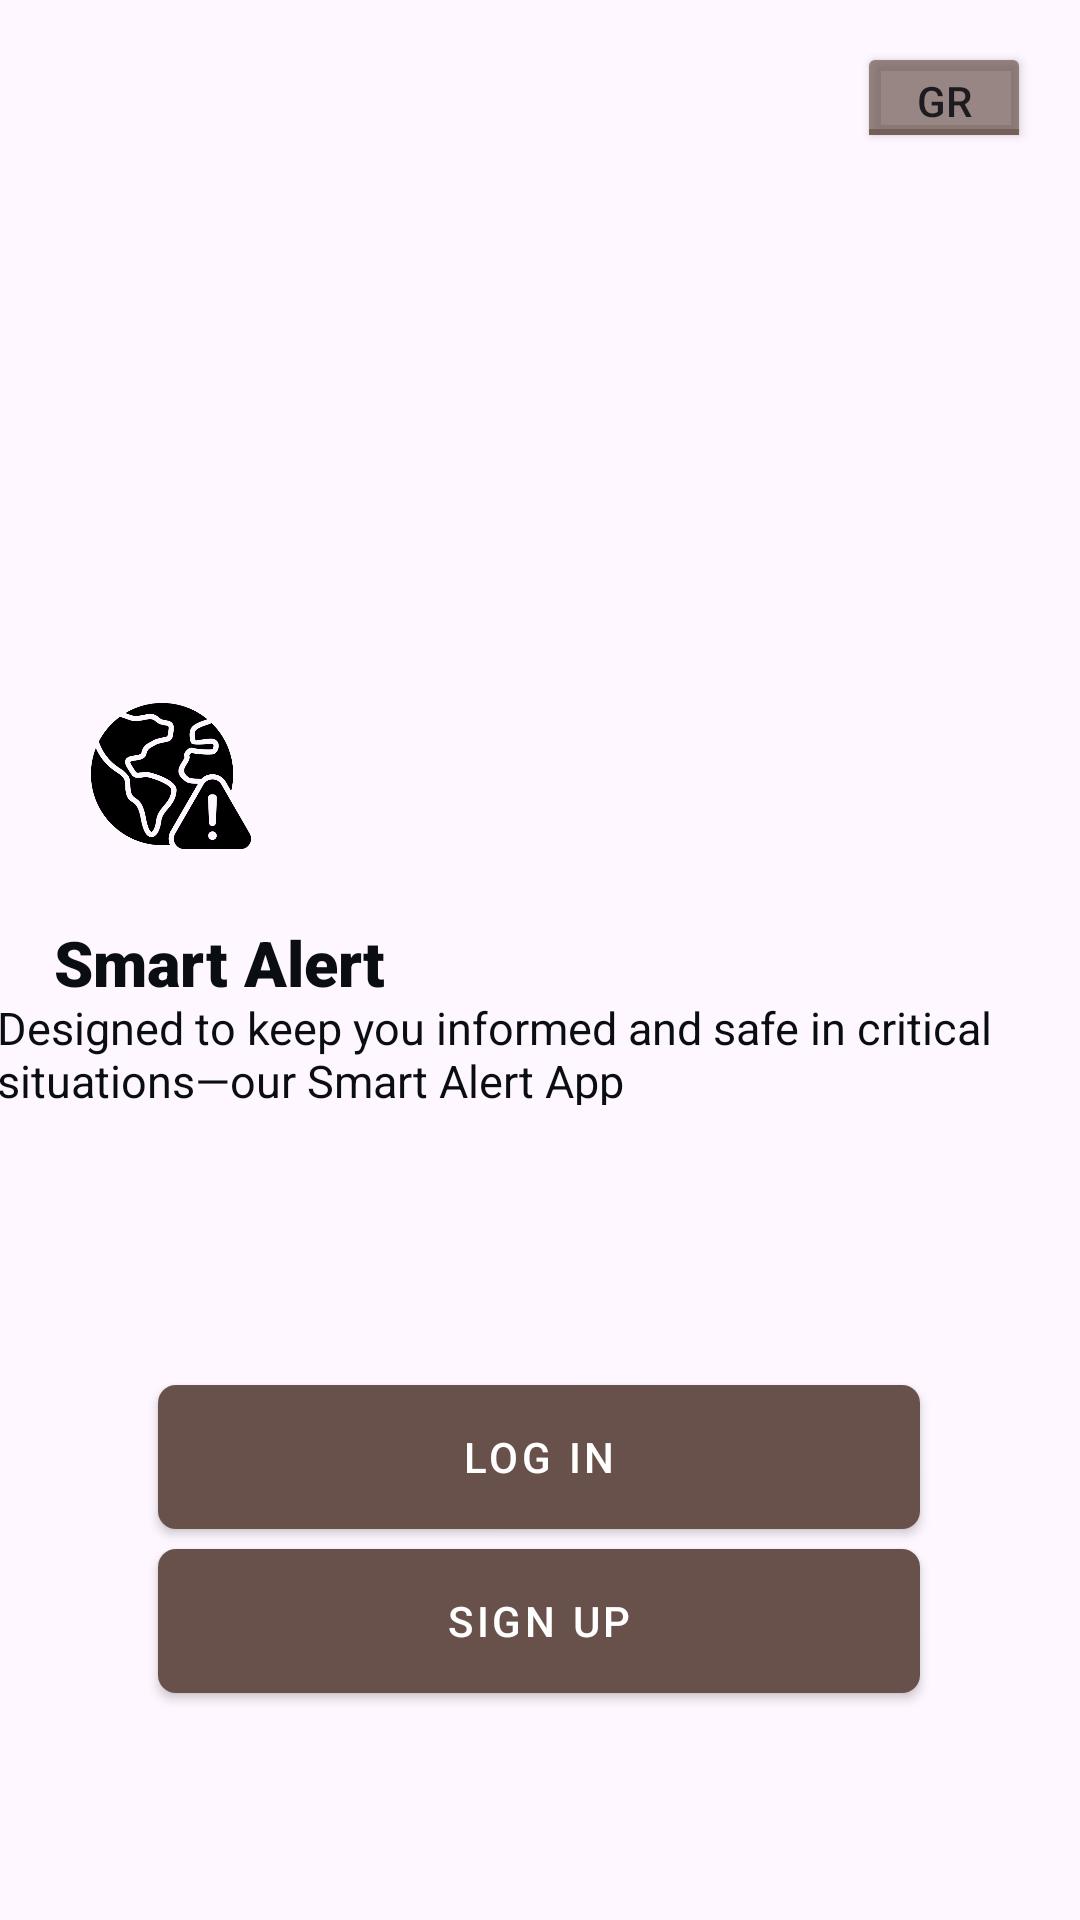

The Android layout XML behind this screen, and the referenced resources:
<!-- AndroidManifest.xml: application theme Theme.SmartAlert -->
<!-- res/layout/activity_start_up.xml -->
<?xml version="1.0" encoding="utf-8"?>
<androidx.constraintlayout.widget.ConstraintLayout xmlns:android="http://schemas.android.com/apk/res/android"
    xmlns:app="http://schemas.android.com/apk/res-auto"
    xmlns:tools="http://schemas.android.com/tools"
    android:layout_width="match_parent"
    android:layout_height="match_parent"
    tools:context=".StartUpActivity">
    


    <Button
        android:id="@+id/signIn_btn3"
        style="@style/SquareButton"
        android:layout_width="254dp"
        android:layout_height="48dp"
        android:backgroundTint="#AD69514B"
        android:onClick="login"
        android:text="@string/log_in"
        app:layout_constraintBottom_toBottomOf="parent"
        app:layout_constraintEnd_toEndOf="parent"
        app:layout_constraintHorizontal_bias="0.496"
        app:layout_constraintStart_toStartOf="parent"
        app:layout_constraintTop_toTopOf="parent"
        app:layout_constraintVertical_bias="0.78" />

    <Button
        android:id="@+id/signIn_btn4"
        style="@style/SquareButton"
        android:layout_width="254dp"
        android:layout_height="48dp"
        android:backgroundTint="#AD69514B"
        android:onClick="signup"
        android:text="@string/signup"
        app:layout_constraintBottom_toBottomOf="parent"
        app:layout_constraintEnd_toEndOf="parent"
        app:layout_constraintHorizontal_bias="0.496"
        app:layout_constraintStart_toStartOf="parent"
        app:layout_constraintTop_toTopOf="parent"
        app:layout_constraintVertical_bias="0.872" />

    <TextView
        android:id="@+id/textView2"
        android:layout_width="224dp"
        android:layout_height="27dp"
        android:fontFamily="sans-serif-black"
        android:text="@string/smart_alert"
        android:textAlignment="textStart"
        android:textColor="#0A0E12"
        android:textSize="21sp"
        app:layout_constraintBottom_toBottomOf="parent"
        app:layout_constraintEnd_toEndOf="parent"
        app:layout_constraintHorizontal_bias="0.133"
        app:layout_constraintStart_toStartOf="parent"
        app:layout_constraintTop_toTopOf="parent"
        tools:ignore="TextSizeCheck" />

    <TextView
        android:id="@+id/textView3"
        android:layout_width="363dp"
        android:layout_height="36dp"
        android:text="@string/startup_message"
        android:textAlignment="viewStart"
        android:textColor="#0a0e12"
        android:textSize="15sp"
        app:layout_constraintBottom_toBottomOf="parent"
        app:layout_constraintEnd_toEndOf="parent"
        app:layout_constraintHorizontal_bias="0.52"
        app:layout_constraintStart_toStartOf="parent"
        app:layout_constraintTop_toTopOf="parent"
        app:layout_constraintVertical_bias="0.55"
        tools:ignore="TextSizeCheck" />

    <ToggleButton
        android:id="@+id/change_lang_btn"
        android:layout_width="58dp"
        android:layout_height="37dp"
        android:backgroundTint="#AD69514B"
        android:checked="true"
        android:onClick="changeLanguage"
        android:textOff="@string/en"
        android:textOn="@string/gr"
        app:layout_constraintBottom_toBottomOf="parent"
        app:layout_constraintEnd_toEndOf="parent"
        app:layout_constraintHorizontal_bias="0.946"
        app:layout_constraintStart_toStartOf="parent"
        app:layout_constraintTop_toTopOf="parent"
        app:layout_constraintVertical_bias="0.023" />

    <Spinner
        android:id="@+id/languageSpinner"
        android:layout_width="86dp"
        android:layout_height="29dp"
        android:backgroundTint="#F1EDED"
        android:entries="@array/language_choices"
        android:visibility="gone"
        app:layout_constraintBottom_toBottomOf="parent"
        app:layout_constraintEnd_toEndOf="parent"
        app:layout_constraintStart_toStartOf="parent"
        app:layout_constraintTop_toTopOf="parent"
        app:layout_constraintVertical_bias="0.164"
        tools:ignore="MissingConstraints" />

    <ImageView
        android:id="@+id/imageView"
        android:layout_width="72dp"
        android:layout_height="56dp"
        android:layout_marginBottom="15dp"
        app:layout_constraintBottom_toTopOf="@+id/textView2"
        app:layout_constraintEnd_toEndOf="parent"
        app:layout_constraintHorizontal_bias="0.073"
        app:layout_constraintStart_toStartOf="parent"
        app:layout_constraintTop_toTopOf="parent"
        app:layout_constraintVertical_bias="0.979"
        app:srcCompat="@drawable/world" />

</androidx.constraintlayout.widget.ConstraintLayout>
<!-- resources referenced by this layout -->
<resources>
  <!-- drawable world: png bitmap (drawable, 23049 bytes) -->
  <string name="en">EN</string>
  <string name="gr">GR</string>
  <string name="log_in">Log in</string>
  <string name="signup">Sign up</string>
  <string name="smart_alert" translatable="false">Smart Alert</string>
  <string name="startup_message">Designed to keep you informed and safe in critical situations—our Smart Alert App</string>
  <style name="SquareButton" parent="Widget.MaterialComponents.Button">
          <item name="android:background">@drawable/square_button_background</item>
      </style>
  <style name="Theme.SmartAlert" parent="Base.Theme.SmartAlert" />
  <!-- drawable square_button_background (drawable) -->
  <?xml version="1.0" encoding="utf-8"?>
      <shape xmlns:android="http://schemas.android.com/apk/res/android"
          android:shape="rectangle">
          <corners android:radius="6dp" /> 
          <solid android:color="?attr/colorButtonNormal" /> 
      </shape>
  <style name="Base.Theme.SmartAlert" parent="Theme.Material3.DayNight.NoActionBar">
          
          <item name="colorPrimary">@color/primary_color_light</item>
      </style>
  <color name="primary_color_light">#69514b</color>
</resources>
